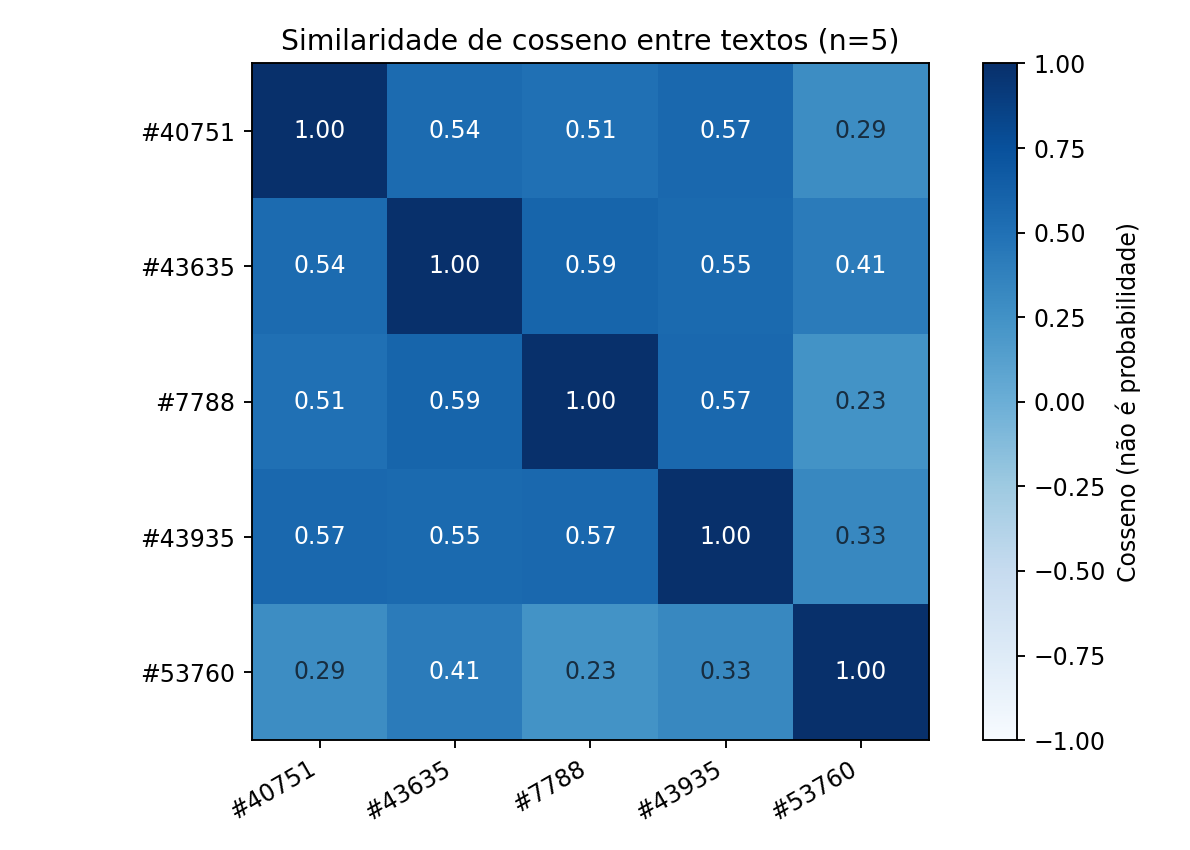

Data behind this chart, as committed beside it:
id, 40751, 43635, 7788, 43935, 53760
40751, 1.0, 0.5402, 0.5074, 0.5683, 0.2854
43635, 0.5402, 1.0, 0.5863, 0.55, 0.4149
7788, 0.5074, 0.5863, 1.0, 0.5668, 0.2344
43935, 0.5683, 0.55, 0.5668, 1.0, 0.3272
53760, 0.2854, 0.4149, 0.2344, 0.3272, 1.0
